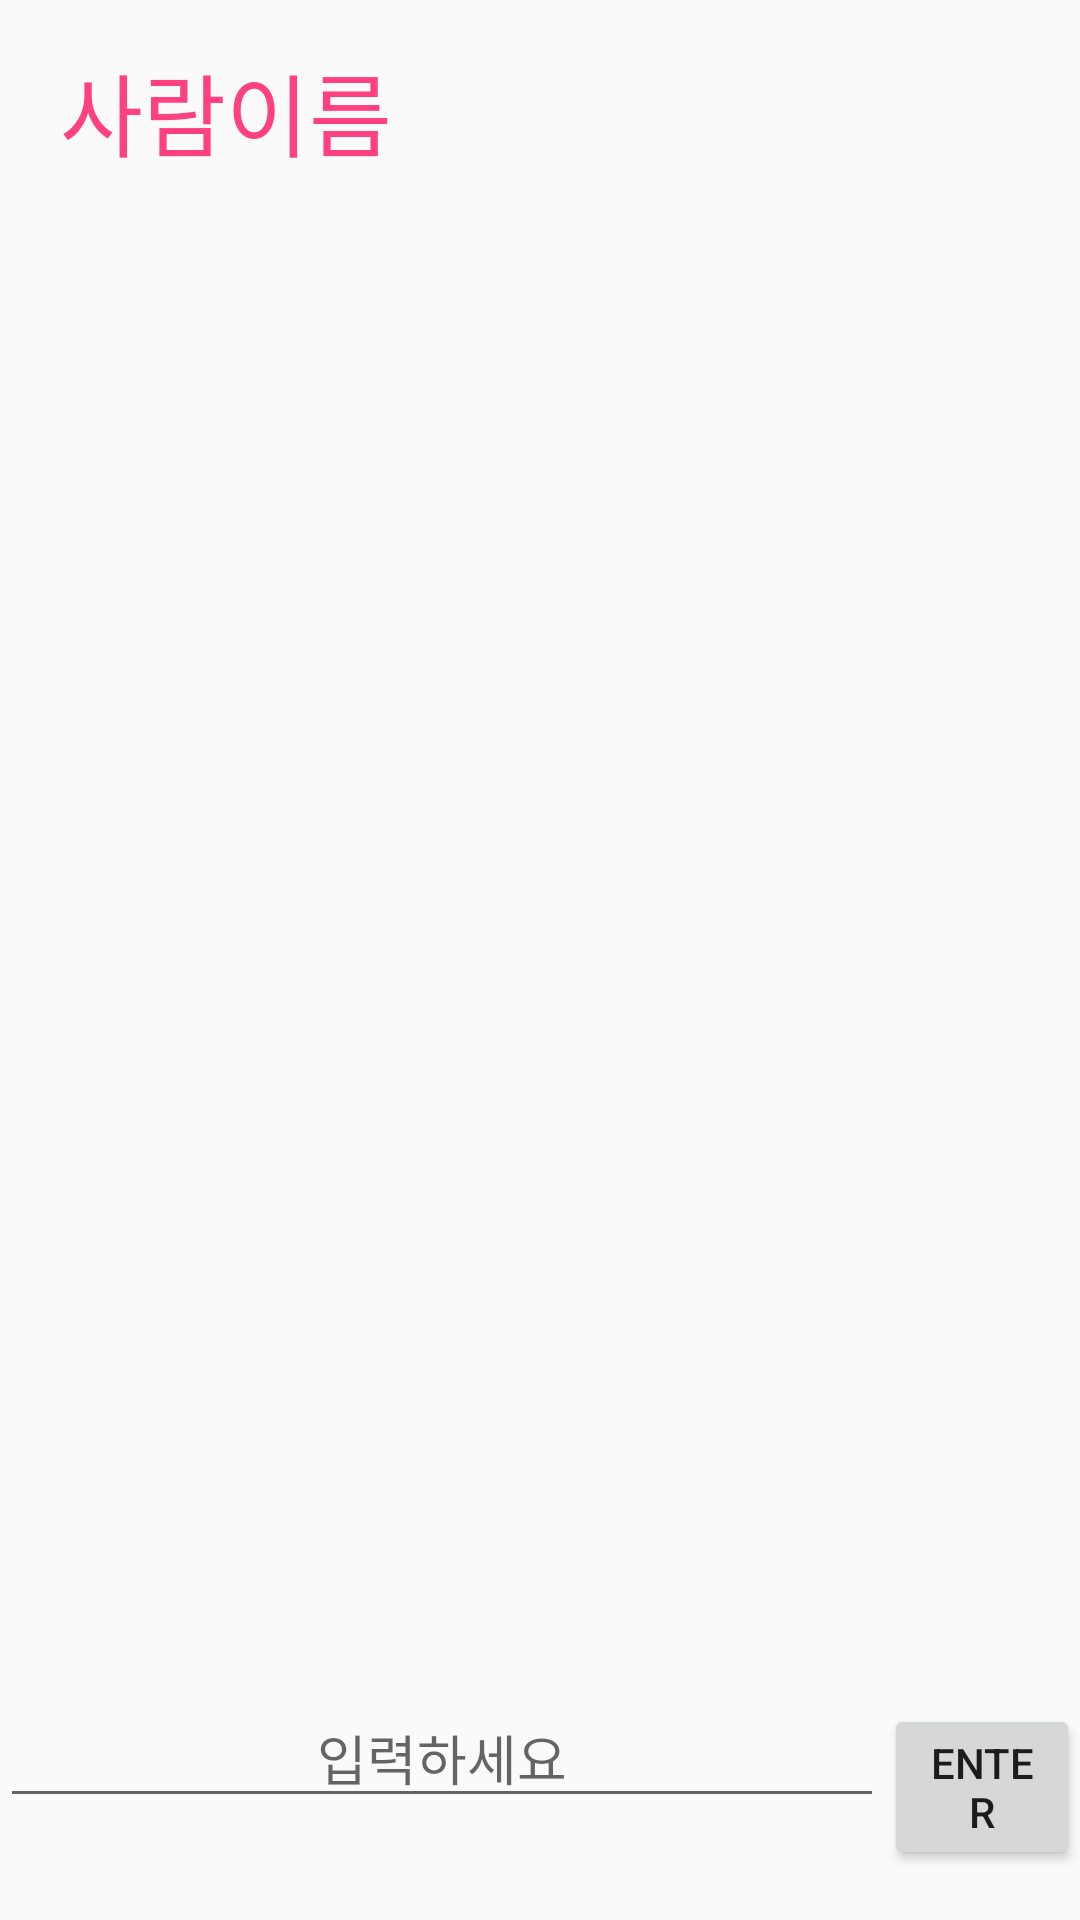

Layout XML and referenced resources for this Android screen:
<!-- AndroidManifest.xml: application theme AppTheme -->
<!-- res/layout/activity_chattingroom.xml -->
<?xml version="1.0" encoding="utf-8"?>
<LinearLayout xmlns:android="http://schemas.android.com/apk/res/android"
    xmlns:app="http://schemas.android.com/apk/res-auto"
    xmlns:tools="http://schemas.android.com/tools"
    android:layout_width="match_parent"
    android:layout_height="match_parent"
    tools:context=".ChattingRoom"
    android:orientation="vertical">

    <TextView
        android:textColor="@color/tema"
        android:layout_marginTop="15dp"
        android:layout_marginLeft="20dp"
        android:id="@+id/text_chatting_name"
        android:layout_width="wrap_content"
        android:layout_height="wrap_content"
        android:textSize="30sp"
        android:text="사람이름"/>

    <LinearLayout
        android:layout_width="match_parent"
        android:layout_height="match_parent"
        android:orientation="vertical">

        <LinearLayout
            android:layout_marginTop="15dp"
            android:layout_marginLeft="10dp"
            android:layout_marginRight="10dp"
            android:id="@+id/layout_chatting_blank"
            android:layout_width="match_parent"
            android:layout_height="match_parent"
            android:layout_weight="2"
            android:orientation="vertical">

            <ListView
                android:id="@+id/chatting_room_list"
                android:layout_width="match_parent"
                android:layout_height="wrap_content"
                android:layout_marginLeft="15dp"

                android:layout_marginTop="15dp"
                android:layout_marginRight="15dp"
                android:layout_weight="1"
                android:divider="#00ffffff"
                android:dividerHeight="5dp"
                android:scrollbarSize="20dp"
                android:textFilterEnabled="true">


            </ListView>

        </LinearLayout>


        <LinearLayout
            android:layout_width="match_parent"
            android:layout_height="match_parent"
            android:layout_weight="13">

            <EditText
                android:id="@+id/edit_chatting"
                android:layout_width="match_parent"
                android:layout_height="wrap_content"
                android:layout_weight="2"
                android:gravity="center"
                android:hint="입력하세요" />

            <Button
                android:id="@+id/button_chatting"
                android:layout_width="match_parent"
                android:layout_height="wrap_content"
                android:layout_weight="9"
                android:text="enter"
                android:onClick="enter_chatting"/>

        </LinearLayout>


    </LinearLayout>


</LinearLayout>
<!-- resources referenced by this layout -->
<resources>
  <color name="tema">#FF4081</color>
  <style name="AppTheme" parent="Base.Theme.AppCompat.Light.DarkActionBar">
          
          <item name="colorPrimary">@color/colorPrimary</item>
          
          <item name="colorPrimaryDark">@color/tema</item>
          <item name="colorAccent">@color/colorAccent</item>
          <item name="windowActionBar">false</item>
          <item name="windowNoTitle">true</item>
      </style>
  <color name="colorPrimary">#3F51B5</color>
  <color name="colorAccent">#FF4081</color>
</resources>
